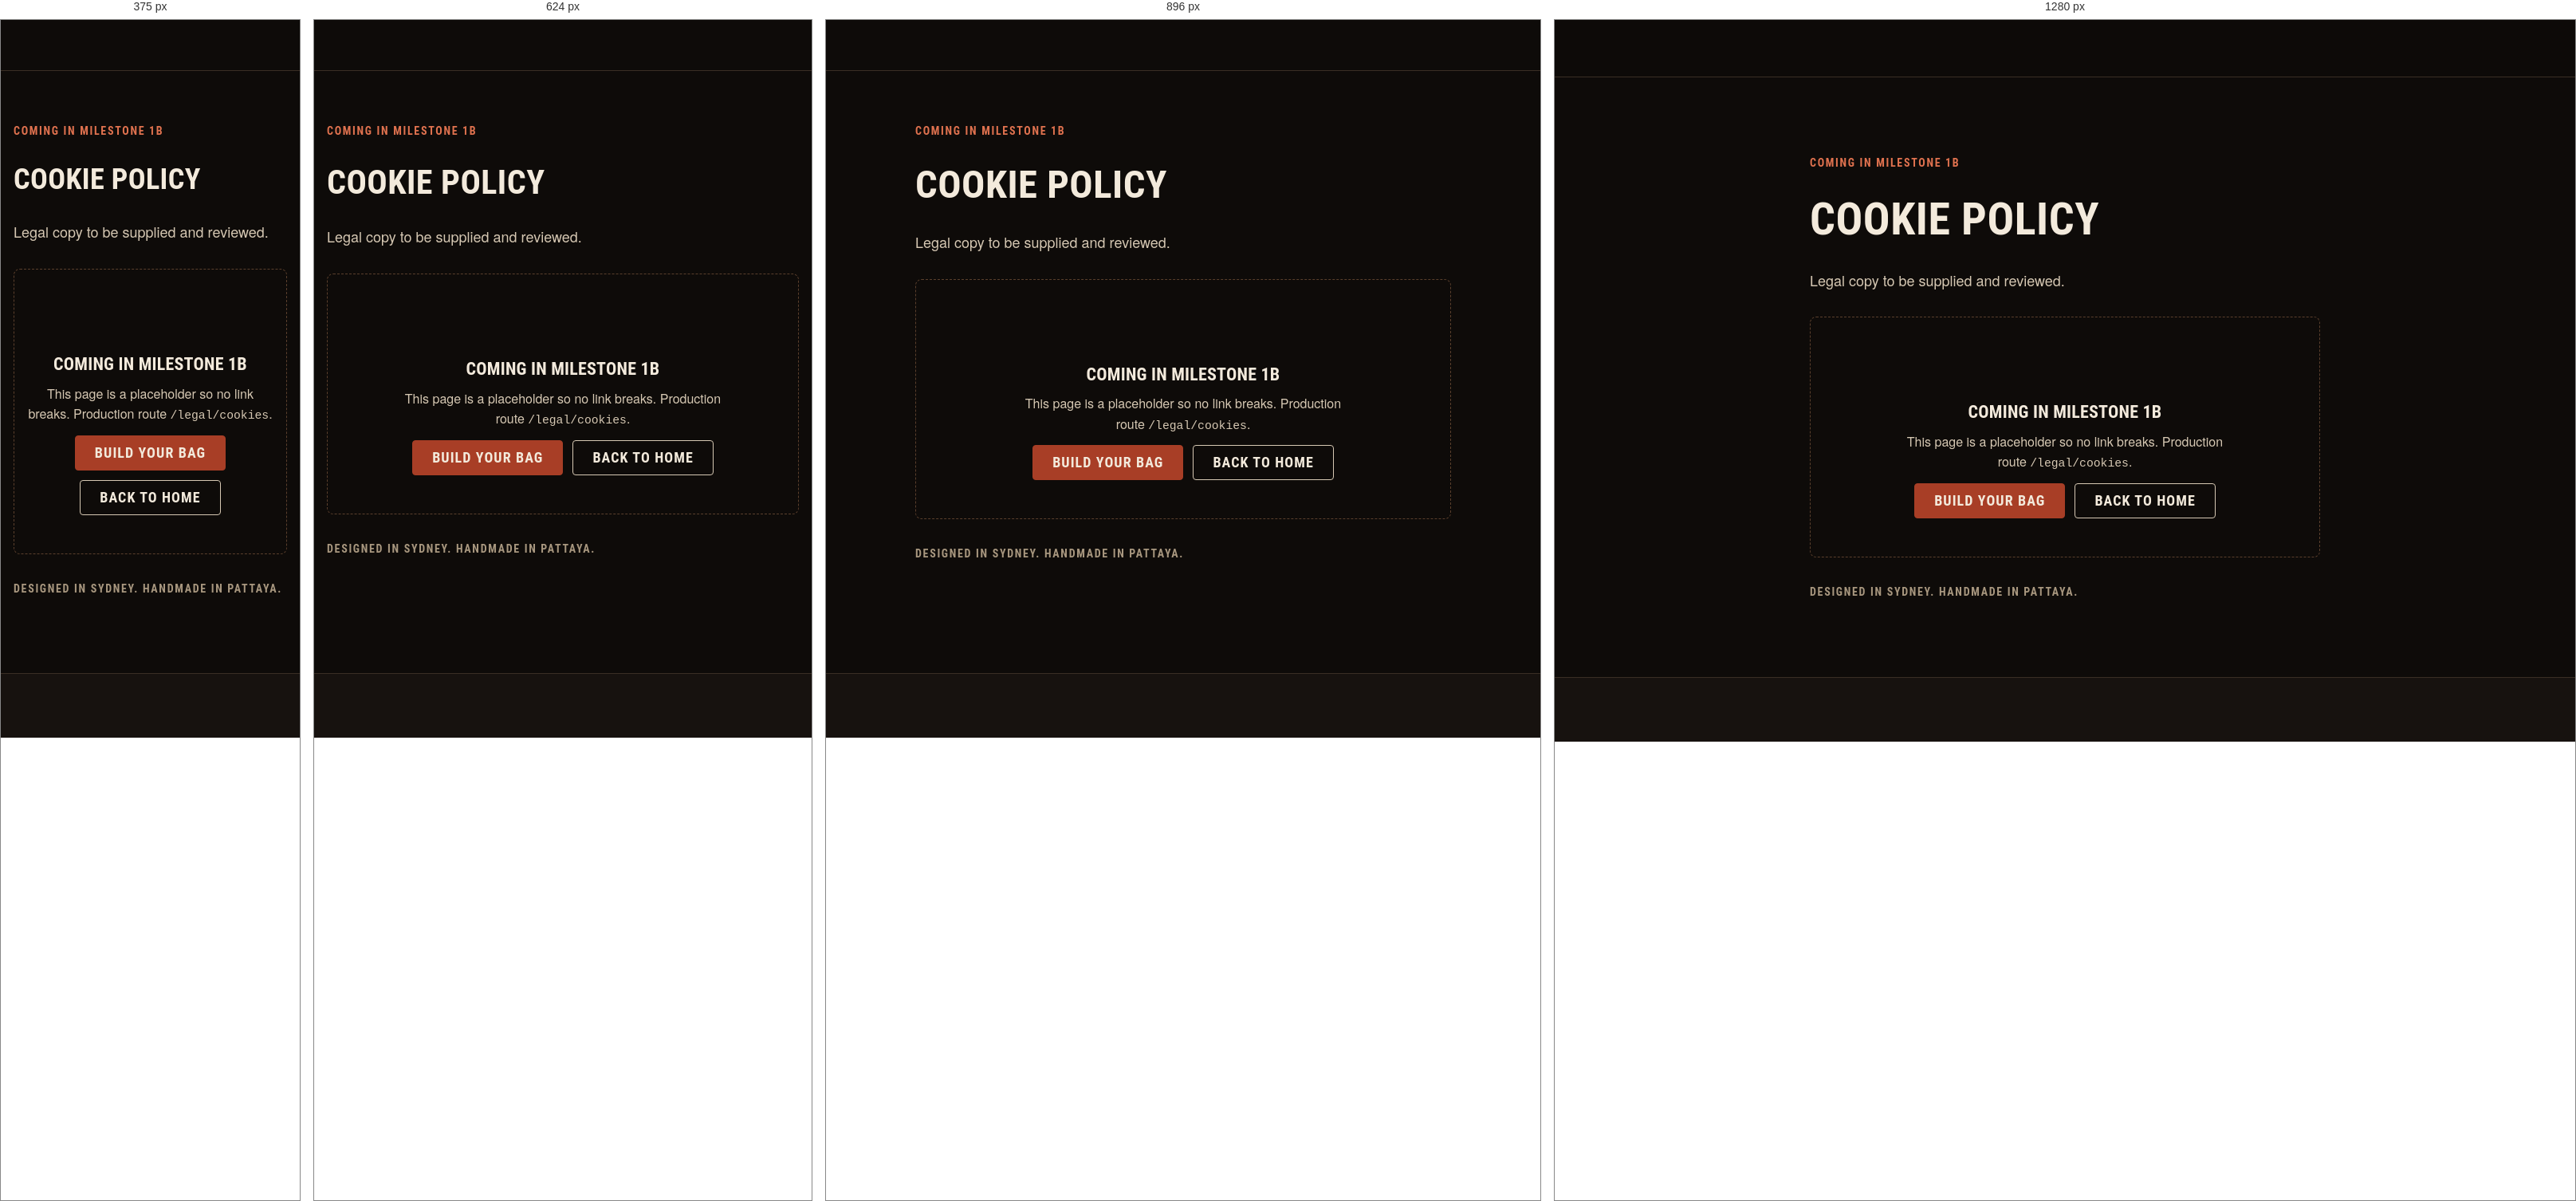
Rendered at 375 px, 624 px, 896 px and 1280 px, left to right.

<!-- file: legal-cookies.html -->
<!doctype html>
<html lang="en" dir="ltr">
<head>
  <meta charset="utf-8">
  <meta name="viewport" content="width=device-width, initial-scale=1, viewport-fit=cover">
  <title>Cookie policy | Sanchez Custom Boxing Equipment</title>
  <meta name="description" content="Legal copy to be supplied and reviewed.">
  <meta name="robots" content="noindex">
  <meta name="theme-color" content="#0e0b09">
  <link rel="icon" href="assets/site/other/3d2aa4_667e005177ab4313add5e21aa0bdfd69~mv2.jpg">
  <link rel="preconnect" href="https://fonts.googleapis.com">
  <link rel="preconnect" href="https://fonts.gstatic.com" crossorigin>
  <link rel="stylesheet" href="https://fonts.googleapis.com/css2?family=Barlow+Condensed:wght@500;600;700;800&family=Barlow:wght@400;500;600;700&display=swap">
  <link rel="stylesheet" href="styles.css">
  <script>try{var l=JSON.parse(localStorage.getItem("sz.lang"));if(l){document.documentElement.lang=l;document.documentElement.dir=l==="ar"?"rtl":"ltr"}}catch(e){}</script>
  <script src="app.js" defer></script>
</head>
<body data-page="">
<header class="site-header" data-chrome="header"></header>

<main id="main" tabindex="-1">
  <!-- STUB: replaced in milestone 1b. Production route: /legal/cookies -->
  <section class="section">
    <div class="container container--narrow stack stack--lg">
      <p class="eyebrow">Coming in milestone 1b</p>
      <h1 class="display-2">Cookie policy</h1>
      <p class="lede">Legal copy to be supplied and reviewed.</p>
      <div class="state">
        <svg class="state__icon icon" aria-hidden="true"><use href="#i-package"></use></svg>
        <h2>Coming in milestone 1b</h2>
        <p>This page is a placeholder so no link breaks. Production route <span class="mono">/legal/cookies</span>.</p>
        <div class="cluster" style="justify-content:center">
          <a class="btn btn--primary" href="configure.html">Build your bag</a>
          <a class="btn btn--secondary" href="index.html">Back to home</a>
        </div>
      </div>
      <p class="origin-line small muted">Designed in Sydney. Handmade in Pattaya.</p>
    </div>
  </section>
</main>

<footer class="site-footer" data-chrome="footer"></footer>
</body>
</html>


/* @media block from styles.css */
@media (min-width: 1024px) {
  :root { --gutter: var(--space-6); --header-h: 72px; }
}

/* @media block from styles.css */
@media (min-width: 1024px) { .section { padding-block: var(--space-10); } }

/* @media block from styles.css */
@media (min-width: 1024px) {
  .split { grid-template-columns: 1fr 1fr; align-items: center; gap: var(--space-9); }
  .split--wide-start { grid-template-columns: 3fr 2fr; }
}

/* @media block from styles.css */
@media (min-width: 480px) { .brand__text { display: inline-flex; } }

/* @media block from styles.css */
@media (min-width: 768px) { .header-currency { display: block; } }

/* @media block from styles.css */
@media (min-width: 1024px) {
  .nav-primary { display: block; margin-inline-end: auto; }
  .brand { margin-inline-end: var(--space-5); }
  .menu-toggle { display: none; }
  .header-cta { display: inline-flex; }
}

/* @media block from styles.css */
@media (min-width: 1024px) { .footer-globe { margin-inline: auto 0; inline-size: clamp(170px, 15vw, 210px); } }

/* @media block from styles.css */
@media (min-width: 768px) {
  .footer-cols { grid-template-columns: repeat(4, 1fr); }
  .footer-bottom { flex-direction: row; flex-wrap: wrap; align-items: center; justify-content: space-between; }
}

/* @media block from styles.css */
@media (min-width: 1024px) { .footer-top { grid-template-columns: 1fr 2fr; } }

/* @media block from styles.css */
@media (min-width: 480px) { .hero__actions { flex-direction: row; } }

/* @media block from styles.css */
@media (min-width: 768px) { .logo-wall { grid-template-columns: repeat(4, minmax(0, 1fr)); } }

/* @media block from styles.css */
@media (min-width: 768px) { .steps-list { grid-template-columns: repeat(4, 1fr); } }

/* @media block from styles.css */
@media (min-width: 768px) { .field__row { grid-template-columns: 1fr 1fr; } }

/* @media block from styles.css */
@media (min-width: 768px) { .toast-region { inset-inline: auto var(--space-5); align-items: flex-end; } }

/* @media block from styles.css */
@media (min-width: 768px) { .hide-below-md { display: revert !important; } }

/* @media block from styles.css */
@media (min-width: 1024px) { .sticky-bar--mobile-only { display: none; } }

/* @media block from styles.css */
@media (min-width: 1024px) {
  .pdp { grid-template-columns: minmax(0, 7fr) minmax(0, 5fr); gap: var(--space-8); align-items: start; }
  .pdp__info { position: sticky; inset-block-start: calc(var(--header-h) + var(--space-5)); }
}

/* @media block from styles.css */
@media (min-width: 1024px) {
  .cfg { grid-template-columns: minmax(0, 3fr) minmax(24rem, 2fr); align-items: start; }
  .cfg > .cfg__preview { block-size: calc(100dvh - var(--header-h) - var(--sticky-bar-h)); padding-block: var(--space-8) var(--space-6); border-block-end: 0; border-inline-end: 1px solid var(--color-border); }
  .cfg > .cfg__preview .cfg__stage { block-size: min(100%, 44rem); }
  .cfg__panel { padding-block: var(--space-6); padding-inline: var(--space-6); }
}

/* @media block from styles.css */
@media (min-width: 1024px) {
  .checkout { grid-template-columns: 3fr 2fr; gap: var(--space-9); align-items: start; }
  .order-summary { position: sticky; inset-block-start: calc(var(--header-h) + var(--space-5)); }
}